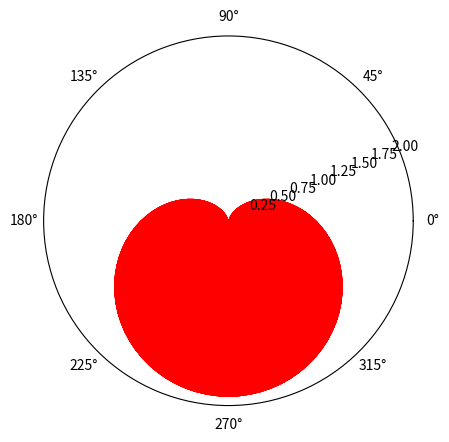

Generate this figure with matplotlib:
# -*- coding: utf-8 -*-

import numpy as np
import matplotlib.pyplot as plt

r = np.arange(0, 3.0, 0.01)
theta = 2 * np.pi * r
ax = plt.subplot(111, polar=True)
ax.grid(False)
# ax.set_title("r=a(1-sinθ)")
# ax.plot(theta, 1 - np.sin(theta), color='r', linewidth=2)
plt.fill(theta, (1 - np.sin(theta)), 'r', lw=1)  # Fill the heart.
plt.show()
